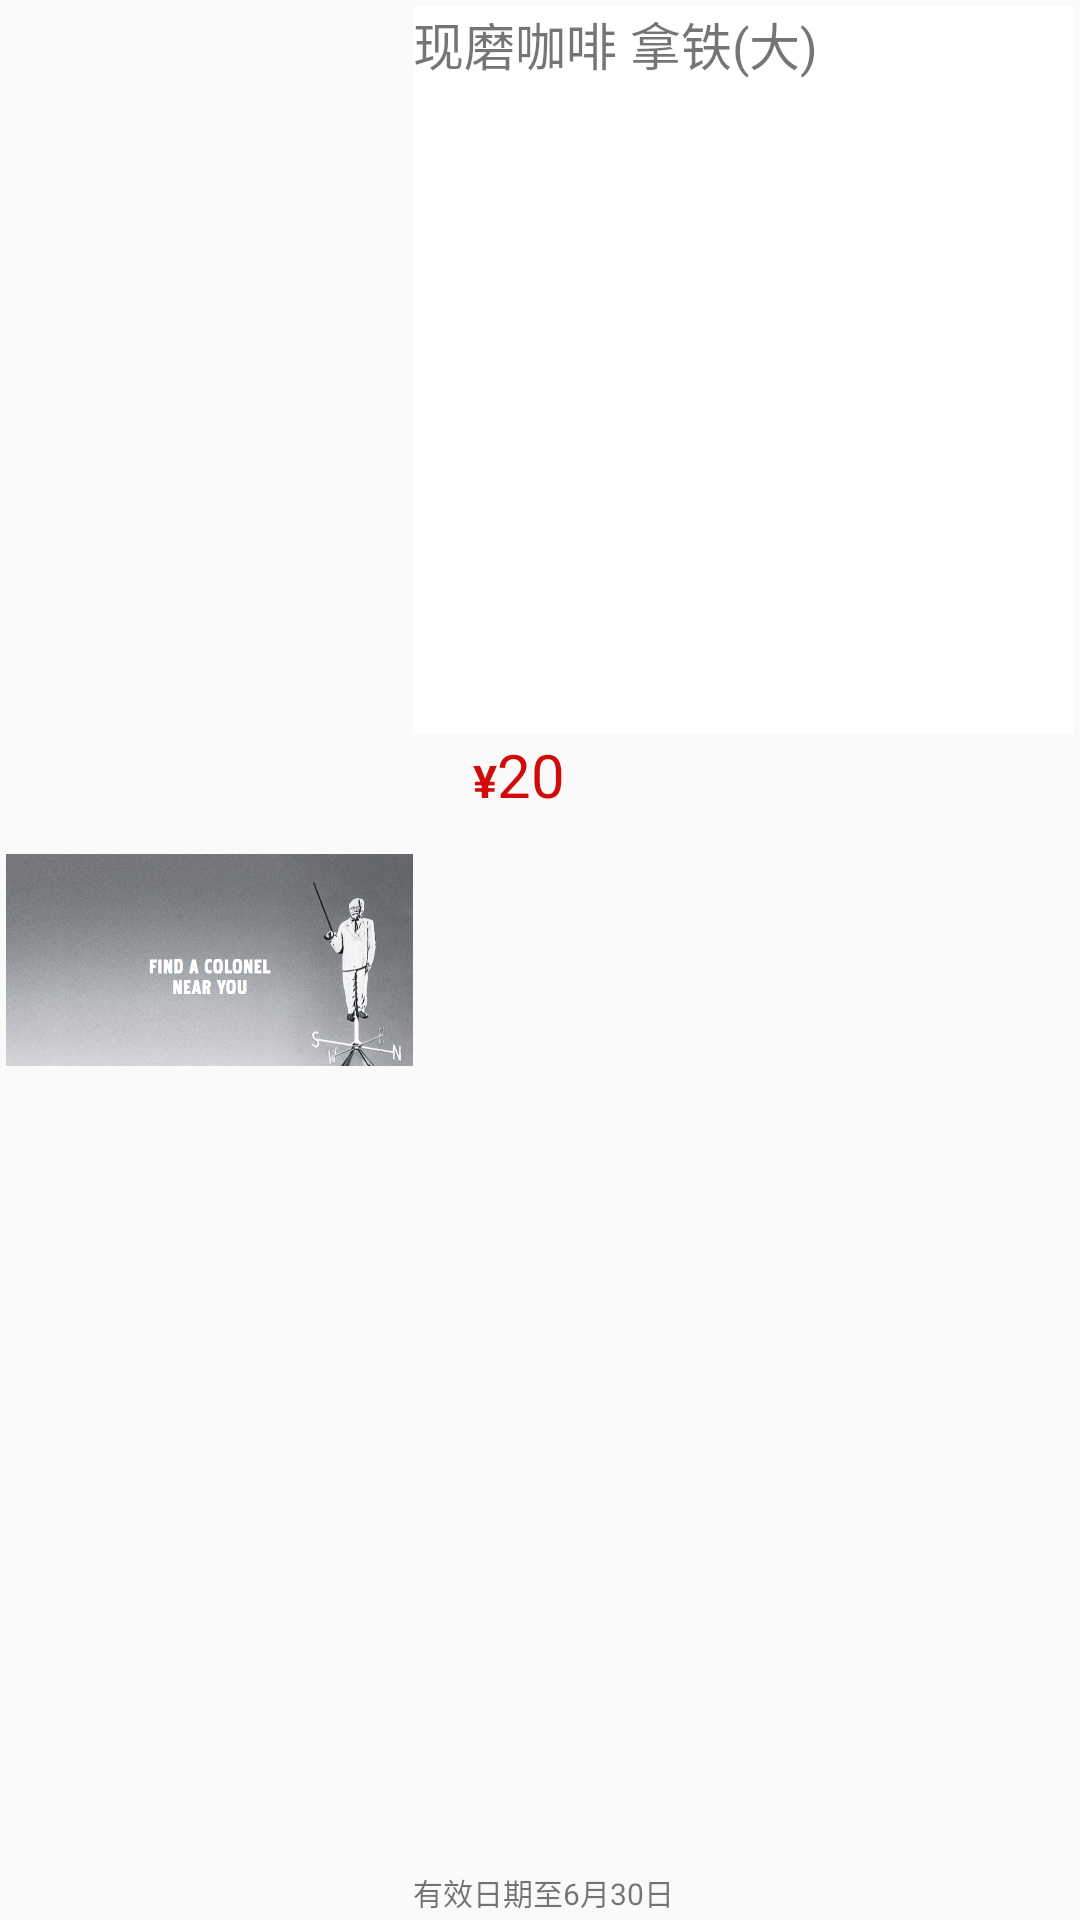

Write the Android layout XML for this screen, with the resource values it uses.
<!-- AndroidManifest.xml: application theme AppTheme -->
<!-- res/layout/fsfasf.xml -->
<?xml version="1.0" encoding="utf-8"?>
<LinearLayout xmlns:android="http://schemas.android.com/apk/res/android"
    android:layout_width="match_parent"
    android:layout_height="130dp"
    android:id="@+id/mian_card_layout"
    android:layout_marginLeft="13dp"
    android:layout_marginRight="13dp"
    android:layout_marginTop="5dp"
    android:orientation="horizontal"
    android:background="@drawable/kfc_card_background"
    android:padding="2dp">

    <FrameLayout
        android:layout_width="0dp"
        android:layout_height="match_parent"
        android:layout_weight="0.618"
        >
        <ImageView
            android:id="@+id/card_imageView"
            android:layout_width="match_parent"
            android:layout_height="match_parent"
            android:src="@drawable/kfc_black"
            android:background="#00ffffff"/>

    </FrameLayout>

    <LinearLayout
        android:layout_width="0dp"
        android:layout_height="match_parent"
        android:layout_weight="1"
        android:orientation="vertical">

        <LinearLayout
            android:layout_width="match_parent"
            android:layout_height="0dp"
            android:layout_weight="0.618"
            android:background="#fff">

            <FrameLayout
                android:layout_width="wrap_content"
                android:layout_height="wrap_content"
                android:layout_marginLeft="10dp"
                android:visibility="gone">
                <com.example.youxi.kfc.NoView
                    android:layout_width="40dp"
                    android:layout_height="40dp"
                    />
                <TextView
                    android:id="@+id/no_textView"
                    android:layout_width="wrap_content"
                    android:layout_height="wrap_content"
                    android:text="C12"
                    android:textStyle="bold"
                    android:layout_gravity="center"
                    android:layout_marginBottom="5dp"
                    android:textSize="17sp"
                    android:textColor="#fff"/>
            </FrameLayout>
            <TextView
                android:id="@+id/content_textView"
                android:layout_width="match_parent"
                android:layout_height="match_parent"
                android:text="现磨咖啡 拿铁(大)"
                android:textSize="17sp"
                android:lines="2"/>
        </LinearLayout>

        <RelativeLayout
            android:layout_width="match_parent"
            android:layout_height="0dp"
            android:layout_weight="1"
            android:orientation="vertical"
            >
            <LinearLayout
                android:layout_width="wrap_content"
                android:layout_height="wrap_content"
                android:layout_marginLeft="20dp">
                <TextView
                    android:layout_width="wrap_content"
                    android:layout_height="wrap_content"
                    android:text="¥"
                    android:textColor="#d10a0a"
                    android:textSize="15sp"
                    android:textStyle="bold"/>
                <TextView
                    android:id="@+id/price_textView"
                    android:layout_width="wrap_content"
                    android:layout_height="wrap_content"
                    android:text="20"
                    android:textColor="#d10a0a"
                    android:textSize="20sp"/>
            </LinearLayout>


            <TextView
                android:id="@+id/date_textView"
                android:layout_width="wrap_content"
                android:layout_height="wrap_content"
                android:text="有效日期至6月30日"
                android:textSize="10sp"
                android:layout_gravity="bottom"
                android:layout_alignParentBottom="true"
                android:layout_alignParentLeft="true"
                android:layout_alignParentStart="true" />
        </RelativeLayout>


    </LinearLayout>
   </LinearLayout>
<!-- resources referenced by this layout -->
<resources>
  <!-- drawable kfc_black: png bitmap (drawable, 400625 bytes) -->
  <style name="AppTheme" parent="Theme.AppCompat.Light.DarkActionBar">
          
          <item name="colorPrimary">@color/colorPrimary</item>
          <item name="colorPrimaryDark">@color/colorPrimaryDark</item>
          <item name="colorAccent">@color/colorAccent</item>
          <item name="android:listDivider">@drawable/kfc_list_divder</item>
      </style>
  <color name="colorPrimary">#3F51B5</color>
  <color name="colorPrimaryDark">#303F9F</color>
  <color name="colorAccent">#FF4081</color>
  <!-- drawable kfc_list_divder (drawable) -->
  <?xml version="1.0" encoding="utf-8"?>
  <shape xmlns:android="http://schemas.android.com/apk/res/android">
      <gradient
          android:centerColor="#ff00ff00"
          android:endColor="#ff0000ff"
          android:startColor="#ffff0000"
          android:type="linear" />
      <size android:height="2dp"/>
  </shape>
</resources>
